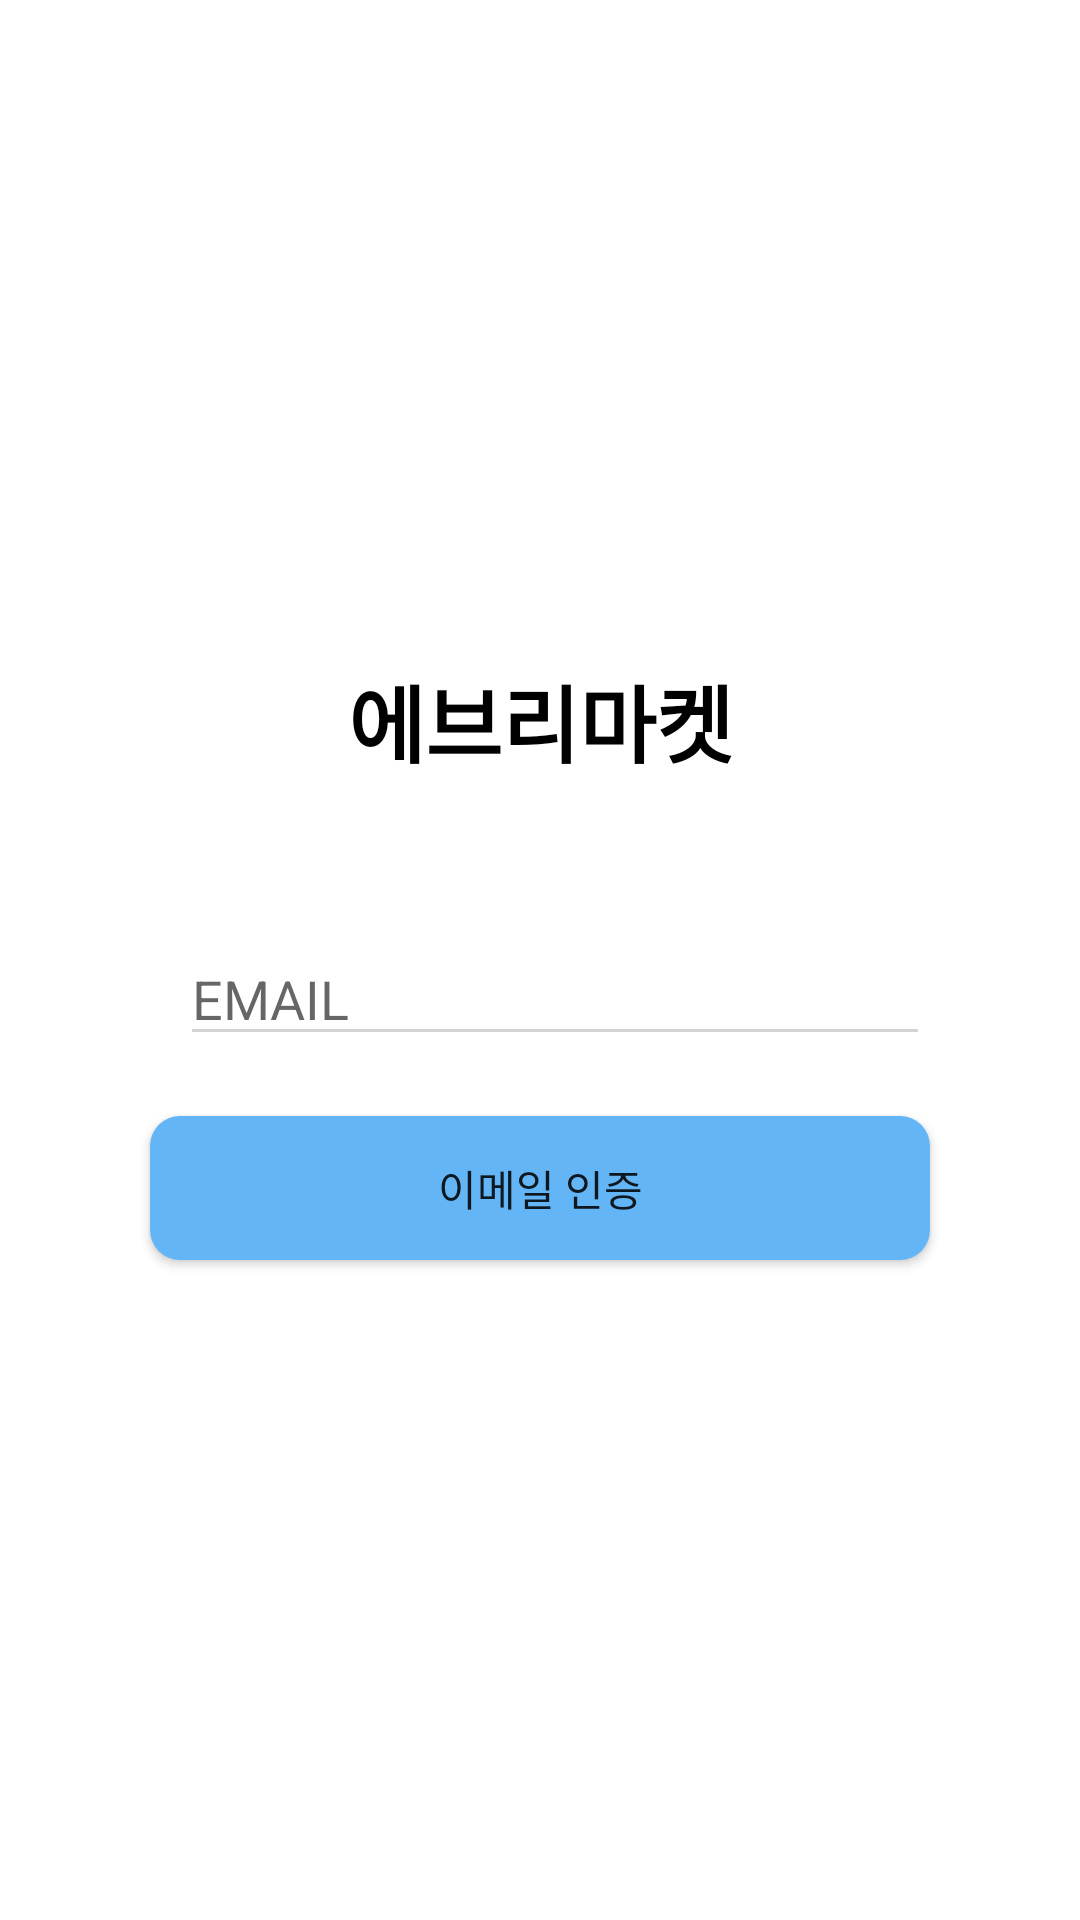

Here is an Android app screen rendered from its layout file. Give the layout XML and the strings, colors and styles it references.
<!-- AndroidManifest.xml: application theme AppTheme -->
<!-- res/layout/activity_signup.xml -->
<?xml version="1.0" encoding="utf-8"?>
<LinearLayout
    xmlns:android="http://schemas.android.com/apk/res/android"
    android:layout_width="match_parent"
    android:layout_height="match_parent"
    android:orientation="vertical"
    android:gravity="center"
    android:background="@color/white">

    <TextView
        android:id="@+id/signup_title"
        android:layout_width="match_parent"
        android:layout_height="wrap_content"
        android:text="@string/app_name"
        android:textSize="28sp"
        android:textStyle="bold"
        android:textColor="@color/black"
        android:layout_marginBottom="50dp"
        android:gravity="center"
        android:layout_marginHorizontal="50dp"/>

    <LinearLayout
        android:layout_width="match_parent"
        android:layout_height="wrap_content"
        android:layout_marginHorizontal="50dp"
        android:orientation="horizontal">

        <ImageView
            android:layout_width="wrap_content"
            android:layout_height="wrap_content"
            android:layout_gravity="center"
            android:layout_marginEnd="10dp"
            android:src="@drawable/ic_person_24"/>
        <EditText
            android:id="@+id/signup_user_email"
            android:layout_width="match_parent"
            android:layout_height="wrap_content"
            android:textSize="18sp"
            android:hint="EMAIL"
            android:inputType="textEmailAddress"
            android:maxLength="20"
            android:theme="@style/EditTextTheme"/>
    </LinearLayout>

    <Button
        android:id="@+id/auth_user_email"
        android:layout_width="match_parent"
        android:layout_height="wrap_content"
        android:layout_marginHorizontal="50dp"
        android:layout_marginTop="20dp"
        android:text="이메일 인증"
        android:background="@drawable/rounded_corner_color"/>

    <ProgressBar
        android:id="@+id/auth_progress"
        android:layout_width="wrap_content"
        android:layout_height="wrap_content"
        android:indeterminateTint="@color/blue"
        android:layout_marginTop="30dp"
        android:visibility="gone"/>

</LinearLayout>
<!-- resources referenced by this layout -->
<resources>
  <color name="black">#000000</color>
  <color name="blue">#64b5f6</color>
  <color name="white">#ffffff</color>
  <!-- drawable rounded_corner_color (drawable) -->
  <?xml version="1.0" encoding="UTF-8"?>
  <shape xmlns:android="http://schemas.android.com/apk/res/android">
      <solid android:color="#64b5f6"/>
      <corners android:radius="10dp"/>
      <padding android:left="0dp" android:top="0dp" android:right="0dp" android:bottom="0dp" />
  </shape>
  <string name="app_name">에브리마켓</string>
  <style name="EditTextTheme" parent="Theme.AppCompat.Light.NoActionBar">
          <item name="colorControlNormal">@color/grey</item>
          <item name="colorControlActivated">@color/blue</item>
          <item name="colorControlHighlight">@color/colorPrimary</item>
      </style>
  <style name="AppTheme" parent="Theme.AppCompat.Light.NoActionBar">
          
          <item name="colorPrimary">@color/colorPrimary</item>
          <item name="android:windowLightStatusBar">true</item>
          <item name="colorPrimaryDark">@color/colorPrimaryDark</item>
          <item name="colorAccent">@color/colorAccent</item>
      </style>
  <color name="grey">#d3d3d3</color>
  <color name="colorPrimary">#008577</color>
  <color name="colorPrimaryDark">#fff</color>
  <color name="colorAccent">#D81B60</color>
</resources>
